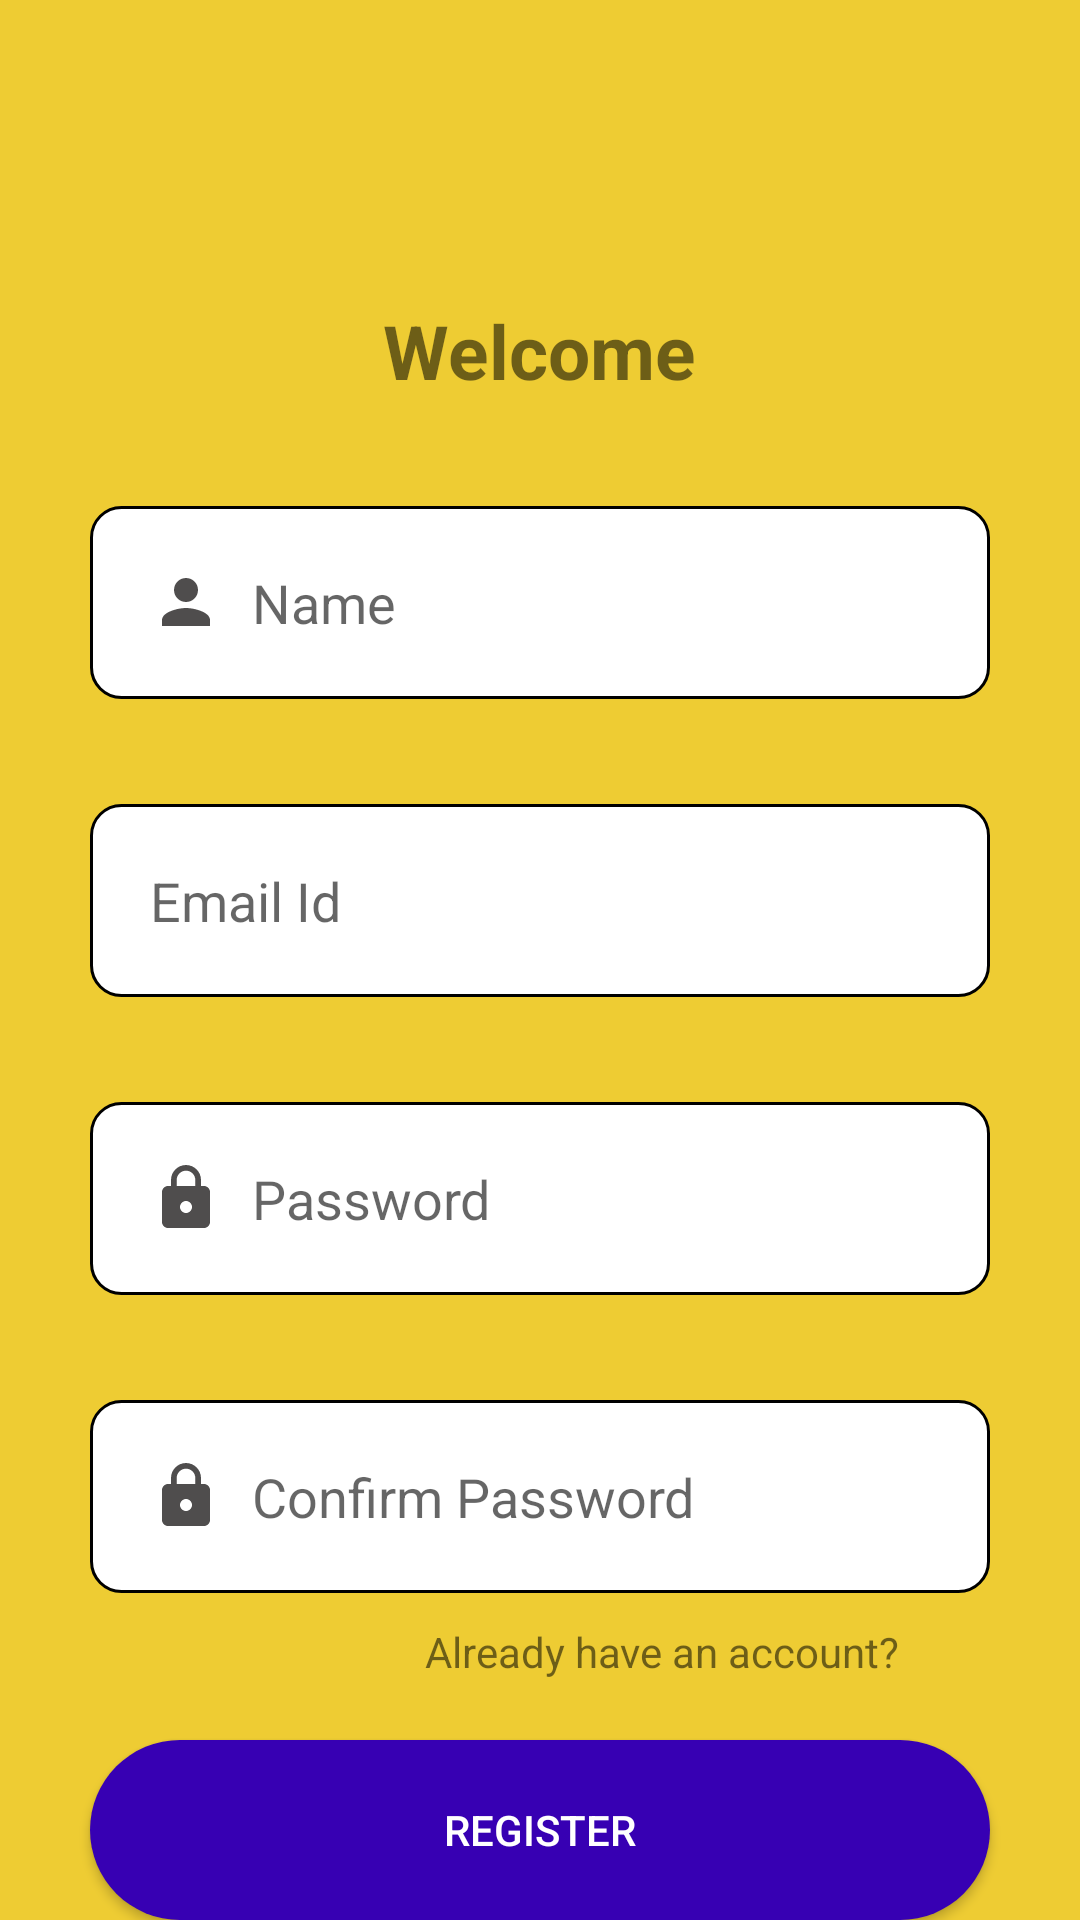

Layout XML and referenced resources for this Android screen:
<!-- AndroidManifest.xml: application theme Theme.ARApp -->
<!-- res/layout/activity_register.xml -->
<?xml version="1.0" encoding="utf-8"?>
<LinearLayout
    xmlns:android="http://schemas.android.com/apk/res/android"
    xmlns:app="http://schemas.android.com/apk/res-auto"
    xmlns:tools="http://schemas.android.com/tools"
    android:layout_width="match_parent"
    android:layout_height="match_parent"
    android:orientation="vertical"
    tools:context=".registerActivity"
    android:background="#ec3">

<TextView
    android:layout_width="wrap_content"
    android:layout_height="wrap_content"
    android:text="Welcome"
    android:textStyle="bold"
    android:layout_marginTop="100dp"
    android:textSize="25dp"
    android:layout_gravity="center"/>

    <EditText
        android:id="@+id/name"
        android:layout_width="300dp"
        android:layout_height="wrap_content"
        android:layout_gravity="center"
        android:inputType="textPersonName"
        android:hint="Name"
        android:drawableLeft="@drawable/ic_baseline_person_24"
        android:drawablePadding="10dp"
        android:layout_marginTop="35dp"
        android:background="@drawable/edit"
        android:padding="20dp"/>

    <EditText
        android:id="@+id/email"
        android:layout_width="300dp"
        android:layout_height="wrap_content"
        android:layout_gravity="center"
        android:inputType="textEmailAddress"
        android:hint="Email Id"
        android:drawableLeft="@drawable/ic_baseline_email_24"
        android:drawablePadding="10dp"
        android:layout_marginTop="35dp"
        android:background="@drawable/edit"
        android:padding="20dp"/>
    <EditText
        android:id="@+id/password"
        android:layout_width="300dp"
        android:layout_height="wrap_content"
        android:layout_gravity="center"
        android:inputType="textPassword"
        android:hint="Password"
        android:drawableLeft="@drawable/ic_baseline_lock_24"
        android:drawablePadding="10dp"
        android:layout_marginTop="35dp"
        android:background="@drawable/edit"
        android:padding="20dp"/>

    <EditText
        android:id="@+id/cpassword"
        android:layout_width="300dp"
        android:layout_height="wrap_content"
        android:layout_gravity="center"
        android:inputType="textPassword"
        android:hint="Confirm Password"
        android:drawableLeft="@drawable/ic_baseline_lock_24"
        android:drawablePadding="10dp"
        android:layout_marginTop="35dp"
        android:background="@drawable/edit"
        android:padding="20dp"/>

    <TextView
        android:id="@+id/haveaccount"
        android:layout_width="wrap_content"
        android:layout_height="wrap_content"
        android:text="Already have an account?"
        android:layout_marginTop="10dp"
        android:layout_gravity="right"
        android:layout_marginRight="60dp"/>

    <androidx.appcompat.widget.AppCompatButton
        android:id="@+id/registerbutton"
        android:layout_width="300dp"
        android:layout_height="60dp"
        android:layout_gravity="center"
        android:layout_marginTop="20dp"
        android:text="Register"
        android:textColor="#ffff"
        android:background="@drawable/button"/>
</LinearLayout>
<!-- resources referenced by this layout -->
<resources>
  <!-- drawable button (drawable) -->
  <?xml version="1.0" encoding="utf-8"?>
  <shape xmlns:android="http://schemas.android.com/apk/res/android">
  
      <solid android:color="@color/design_default_color_primary_dark"/>
      <corners android:radius="100dp"/>
  
  </shape>
  <!-- drawable edit (drawable) -->
  <?xml version="1.0" encoding="utf-8"?>
  <shape xmlns:android="http://schemas.android.com/apk/res/android">
      <solid android:color="#ffff"/>
      <stroke android:color="@color/black"/>
          <stroke android:width="1dp"/>
      <corners android:radius="10dp"/>
  
  </shape>
  <!-- drawable ic_baseline_lock_24 (drawable) -->
  <vector android:height="24dp" android:tint="#4F4D4D"
      android:viewportHeight="24" android:viewportWidth="24"
      android:width="24dp" xmlns:android="http://schemas.android.com/apk/res/android">
      <path android:fillColor="@android:color/white" android:pathData="M18,8h-1L17,6c0,-2.76 -2.24,-5 -5,-5S7,3.24 7,6v2L6,8c-1.1,0 -2,0.9 -2,2v10c0,1.1 0.9,2 2,2h12c1.1,0 2,-0.9 2,-2L20,10c0,-1.1 -0.9,-2 -2,-2zM12,17c-1.1,0 -2,-0.9 -2,-2s0.9,-2 2,-2 2,0.9 2,2 -0.9,2 -2,2zM15.1,8L8.9,8L8.9,6c0,-1.71 1.39,-3.1 3.1,-3.1 1.71,0 3.1,1.39 3.1,3.1v2z"/>
  </vector>
  <!-- drawable ic_baseline_person_24 (drawable) -->
  <vector android:height="24dp" android:tint="#4F4D4D"
      android:viewportHeight="24" android:viewportWidth="24"
      android:width="24dp" xmlns:android="http://schemas.android.com/apk/res/android">
      <path android:fillColor="@android:color/white" android:pathData="M12,12c2.21,0 4,-1.79 4,-4s-1.79,-4 -4,-4 -4,1.79 -4,4 1.79,4 4,4zM12,14c-2.67,0 -8,1.34 -8,4v2h16v-2c0,-2.66 -5.33,-4 -8,-4z"/>
  </vector>
  <style name="Theme.ARApp" parent="Theme.MaterialComponents.DayNight.DarkActionBar">
          
          <item name="colorPrimary">#EC3</item>
          <item name="colorPrimaryVariant">#EC3</item>
          <item name="colorOnPrimary">@color/black</item>
          
          <item name="colorSecondary">@color/teal_200</item>
          <item name="colorSecondaryVariant">@color/teal_700</item>
          <item name="colorOnSecondary">@color/black</item>
          
          <item name="android:statusBarColor" tools:targetApi="l">?attr/colorPrimaryVariant</item>
          
      </style>
  <color name="black">#FF000000</color>
  <color name="teal_200">#FF03DAC5</color>
  <color name="teal_700">#FF018786</color>
</resources>
